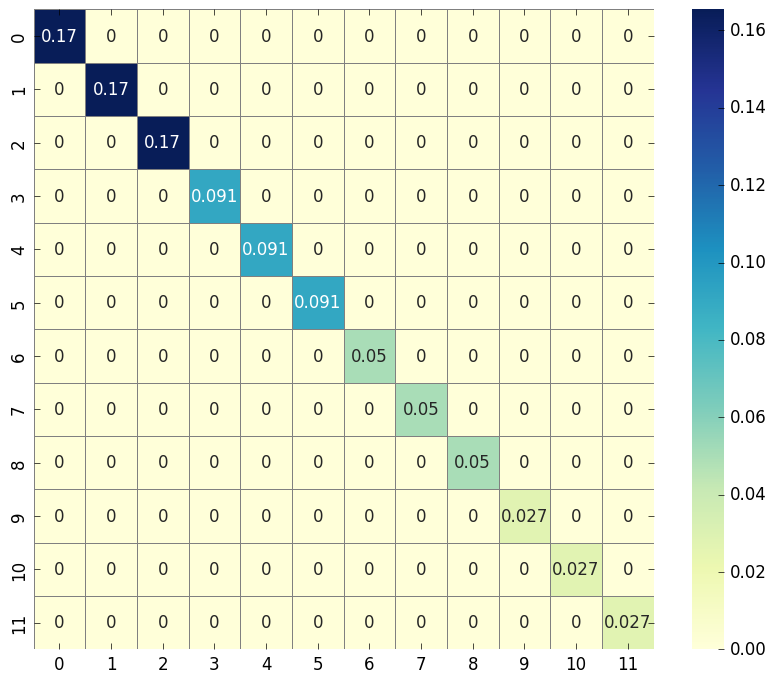

The matplotlib source for this figure:
import numpy as np
import seaborn as sns
import pandas as pd
import matplotlib.pyplot as plt

from scipy.linalg import expm, sinm, cosm
from sympy import Symbol, Integer
from sympy.physics.quantum import (Dagger,qapply,represent,InnerProduct,Commutator)
from sympy.physics.quantum.sho1d import (RaisingOp,LoweringOp,NumberOp,Hamiltonian,SHOKet,SHOBra)

hbar = 1
omega = 2
f = 6
k_B = 1
T = 10
Dim = 12
beta = 1/(k_B*T)
chi = 0.1

ad = RaisingOp('a')
a = LoweringOp('a')
N = NumberOp('N')

creat = represent(a, ndim=Dim, format='numpy')
annih = represent(ad, ndim=Dim, format='numpy')
N = represent(N, ndim=Dim, format='numpy')


H_0 = hbar*omega*(N+np.identity(12)/2)
#H_0 = hbar*omega*((N+np.identity(12)/2)-chi*(N+np.identity(12)/2)**2-chi/4)
rho_0 = expm(-beta*H_0)/np.trace(expm(-beta*H_0))

CGfactor = 3
Dim1 = int(Dim/CGfactor)

P = np.zeros((Dim1,Dim,Dim))

for i in range(Dim1):
	for j in range(CGfactor):
		P[i,j+i*CGfactor,j+i*CGfactor] = 1


rho_0_CG = np.zeros((Dim,Dim))
for i in range(Dim1):
	rho_0_CG = rho_0_CG + np.trace(rho_0*P[i,:,:])/CGfactor*P[i,:,:]

plt.style.use("classic")
fig = plt.figure(facecolor="white", figsize=(10,8))

df = pd.DataFrame(rho_0_CG)

sns.heatmap(df, cmap="YlGnBu", linewidths=0.5, linecolor='gray', annot=True, annot_kws={"size": 12})

plt.show()
fig.savefig("rho0_CoarseGrained.pdf")
